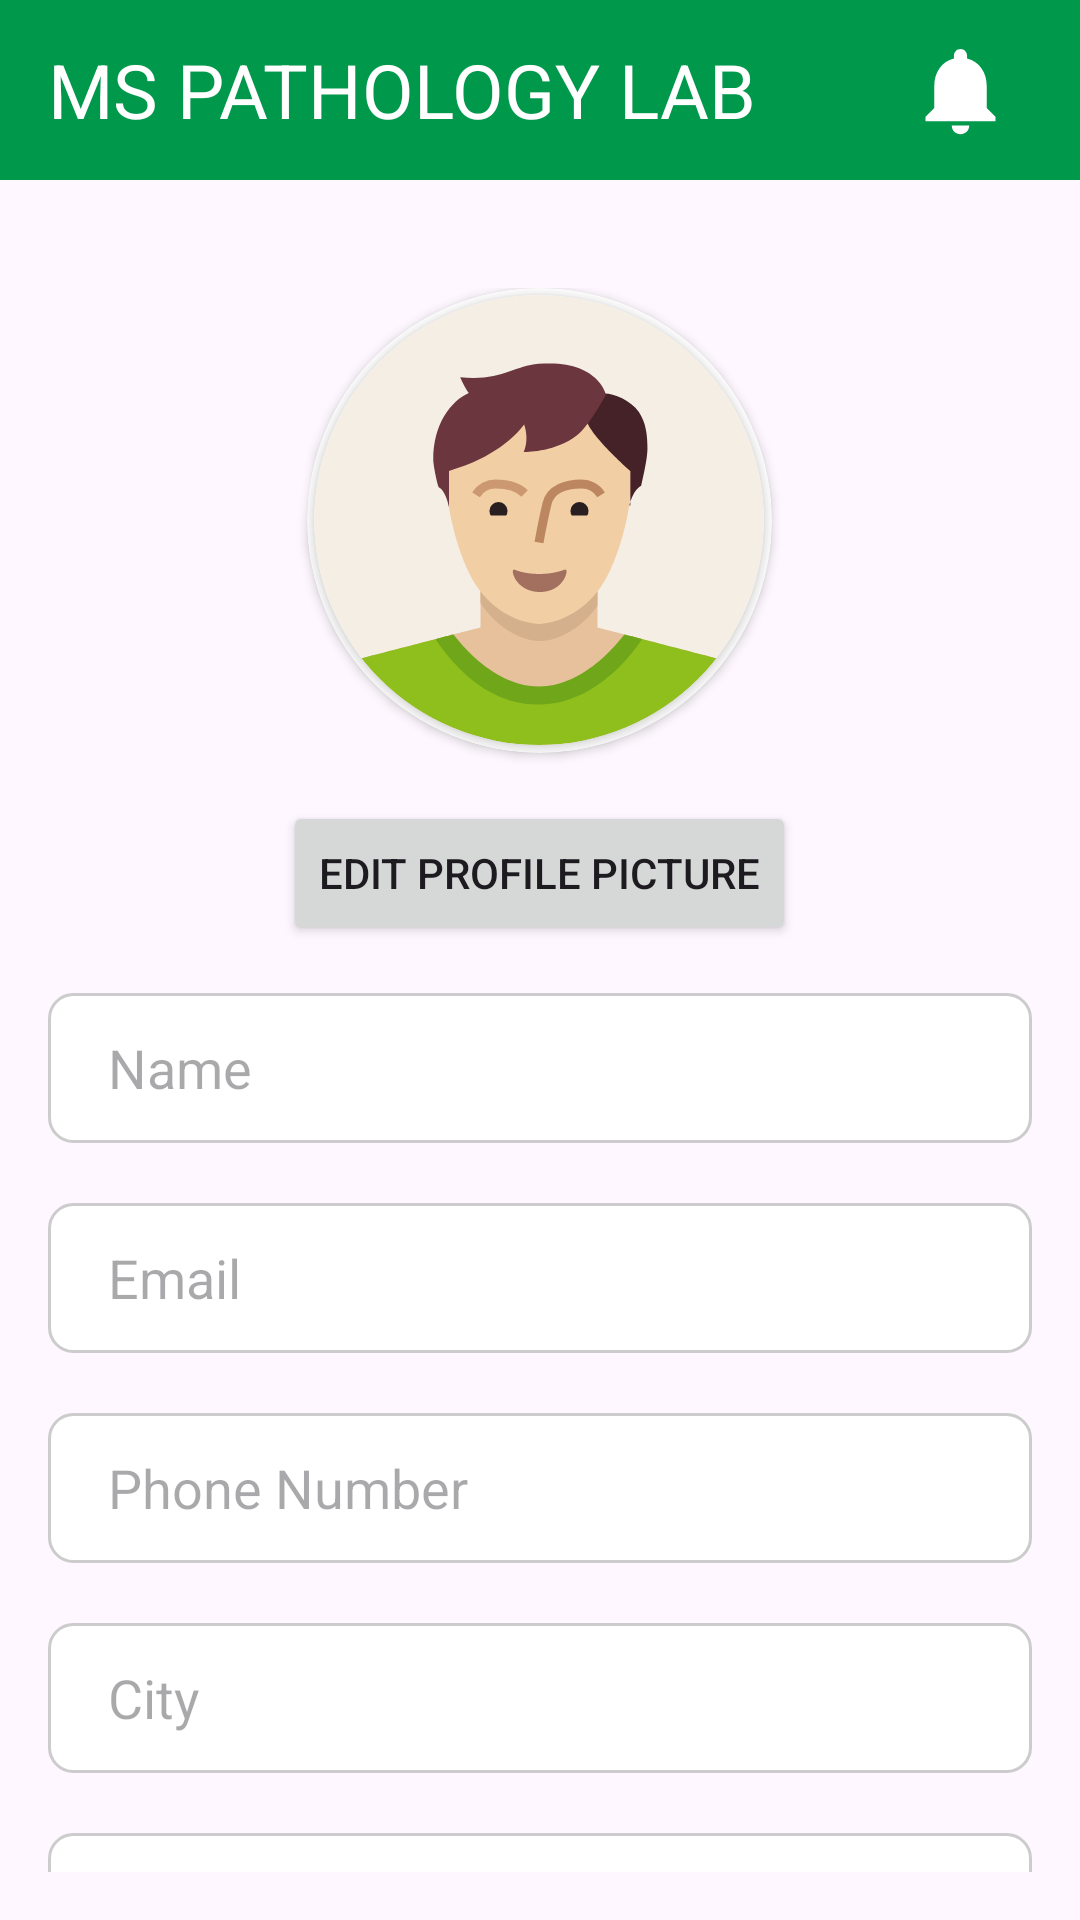

This screen was rendered from an Android layout file. Write that file and the resources it references.
<!-- AndroidManifest.xml: application theme Theme.MSPathologyLab -->
<!-- res/layout/activity_update_profile.xml -->
<?xml version="1.0" encoding="utf-8"?>
<RelativeLayout xmlns:android="http://schemas.android.com/apk/res/android"
    xmlns:app="http://schemas.android.com/apk/res-auto"
    xmlns:tools="http://schemas.android.com/tools"
    android:layout_width="match_parent"
    android:layout_height="match_parent"
    tools:context=".UpdateProfileActivity">

    <RelativeLayout
        android:id="@+id/headerLayout"
        android:layout_width="match_parent"
        android:layout_height="60sp"
        android:background="@color/Green">


        <TextView
            android:layout_width="wrap_content"
            android:layout_height="wrap_content"
            android:layout_alignParentStart="true"
            android:layout_centerVertical="true"
            android:layout_marginStart="16dp"
            android:text="MS PATHOLOGY LAB"
            android:textColor="@color/white"
            android:textSize="25sp" />

        <ImageButton
            android:id="@+id/notificationButton"
            android:layout_width="48dp"
            android:layout_height="48dp"
            android:layout_alignParentEnd="true"
            android:layout_centerVertical="true"
            android:layout_marginEnd="16dp"
            android:background="?android:attr/selectableItemBackground"
            android:contentDescription="Notification Button"
            android:src="@drawable/ic_notification" />

    </RelativeLayout>
        <LinearLayout
            android:layout_marginTop="20dp"
            android:layout_below="@id/headerLayout"
            android:layout_width="match_parent"
            android:layout_height="wrap_content"
            android:orientation="vertical"
            android:padding="16dp">

            <androidx.cardview.widget.CardView
                android:layout_width="155dp"
                android:layout_height="155dp"
                app:cardCornerRadius="250dp"
                android:scaleType="centerCrop"
                android:layout_gravity="center_horizontal"
                android:layout_marginBottom="16dp"
                app:cardBackgroundColor="@color/white">

                <androidx.cardview.widget.CardView
                    android:layout_width="150dp"
                    android:layout_height="150dp"
                    app:cardCornerRadius="250dp"
                    android:layout_gravity="center">

                    <ImageView
                        android:id="@+id/imageViewProfile"
                        android:layout_width="150dp"
                        android:layout_height="150dp"
                        android:src="@drawable/ic_user"
                        android:scaleType="centerCrop"/>

                </androidx.cardview.widget.CardView>

            </androidx.cardview.widget.CardView>

            
            <Button
                android:id="@+id/buttonEditPicture"
                android:layout_width="wrap_content"
                android:layout_height="wrap_content"
                android:text="Edit Profile Picture"
                android:layout_gravity="center_horizontal"
                android:layout_marginBottom="16dp"/>

            
            <EditText
                android:id="@+id/editTextName"
                android:layout_width="match_parent"
                android:layout_height="50dp"
                android:hint="Name"
                android:paddingStart="20dp"
                android:background="@drawable/edit_text_border"
                android:inputType="textPersonName"
                android:layout_marginBottom="20dp"/>

            
            <EditText
                android:id="@+id/editTextEmail"
                android:layout_width="match_parent"
                android:layout_height="50dp"
                android:hint="Email"
                android:paddingStart="20dp"
                android:background="@drawable/edit_text_border"
                android:inputType="textEmailAddress"
                android:layout_marginBottom="20dp"/>

            
            <EditText
                android:id="@+id/editTextPhone"
                android:layout_width="match_parent"
                android:layout_height="50dp"
                android:hint="Phone Number"
                android:paddingStart="20dp"
                android:background="@drawable/edit_text_border"
                android:inputType="phone"
                android:layout_marginBottom="20dp"/>

            
            <EditText
                android:id="@+id/editTextCity"
                android:layout_width="match_parent"
                android:layout_height="50dp"
                android:hint="City"
                android:paddingStart="20dp"
                android:background="@drawable/edit_text_border"
                android:inputType="text"
                android:layout_marginBottom="20dp"/>

            
            <EditText
                android:id="@+id/editTextZipCode"
                android:layout_width="match_parent"
                android:layout_height="50dp"
                android:hint="Zip Code"
                android:paddingStart="20dp"
                android:background="@drawable/edit_text_border"
                android:inputType="number"
                android:layout_marginBottom="40dp"/>

            
            <Button
                android:id="@+id/buttonUpdateProfile"
                android:layout_width="wrap_content"
                android:layout_height="wrap_content"
                android:text="Update Profile"
                android:layout_gravity="center_horizontal"/>
        </LinearLayout>

</RelativeLayout>
<!-- resources referenced by this layout -->
<resources>
  <color name="Green">#00984b</color>
  <color name="white">#FFFFFFFF</color>
  <!-- drawable edit_text_border (drawable) -->
  <shape xmlns:android="http://schemas.android.com/apk/res/android"
      android:shape="rectangle">
      <solid android:color="#FFFFFF" />
      <corners android:radius="8dp" />
      <stroke
          android:width="1dp"
          android:color="#CCCCCC" />
  </shape>
  <!-- drawable ic_notification (drawable) -->
  <vector android:height="35dp" android:tint="#FFFFFF"
      android:viewportHeight="24" android:viewportWidth="24"
      android:width="35dp" xmlns:android="http://schemas.android.com/apk/res/android">
      <path android:fillColor="@android:color/white" android:pathData="M12,22c1.1,0 2,-0.9 2,-2h-4c0,1.1 0.89,2 2,2zM18,16v-5c0,-3.07 -1.64,-5.64 -4.5,-6.32L13.5,4c0,-0.83 -0.67,-1.5 -1.5,-1.5s-1.5,0.67 -1.5,1.5v0.68C7.63,5.36 6,7.92 6,11v5l-2,2v1h16v-1l-2,-2z"/>
  </vector>
  <!-- drawable ic_user: vector/xml drawable (drawable, 4105 chars, omitted) -->
  <style name="Theme.MSPathologyLab" parent="Base.Theme.MSPathologyLab" />
  <style name="Base.Theme.MSPathologyLab" parent="Theme.Material3.DayNight.NoActionBar">
          
          <item name="colorPrimary">@color/Green</item>
          <item name="colorPrimaryVariant">@color/lavender</item>
          <item name="colorOnPrimary">@color/white</item>
          
          <item name="colorSecondary">@color/teal_200</item>
          <item name="colorSecondaryVariant">@color/teal_700</item>
          <item name="colorOnSecondary">@color/black</item>
          
          <item name="android:statusBarColor">?attr/colorPrimaryVariant</item>
          
          <item name="android:windowAnimationStyle">@style/CustomActivityAnimation</item>
      </style>
  <color name="lavender">#8692f7</color>
  <color name="teal_200">#FF03DAC5</color>
  <color name="teal_700">#FF018786</color>
  <color name="black">#FF000000</color>
  <style name="CustomActivityAnimation" parent="@android:style/Animation.Activity">
          <item name="android:activityOpenEnterAnimation">@anim/slide_in_right</item>
          <item name="android:activityOpenExitAnimation">@anim/slide_out_left</item>
      </style>
</resources>
